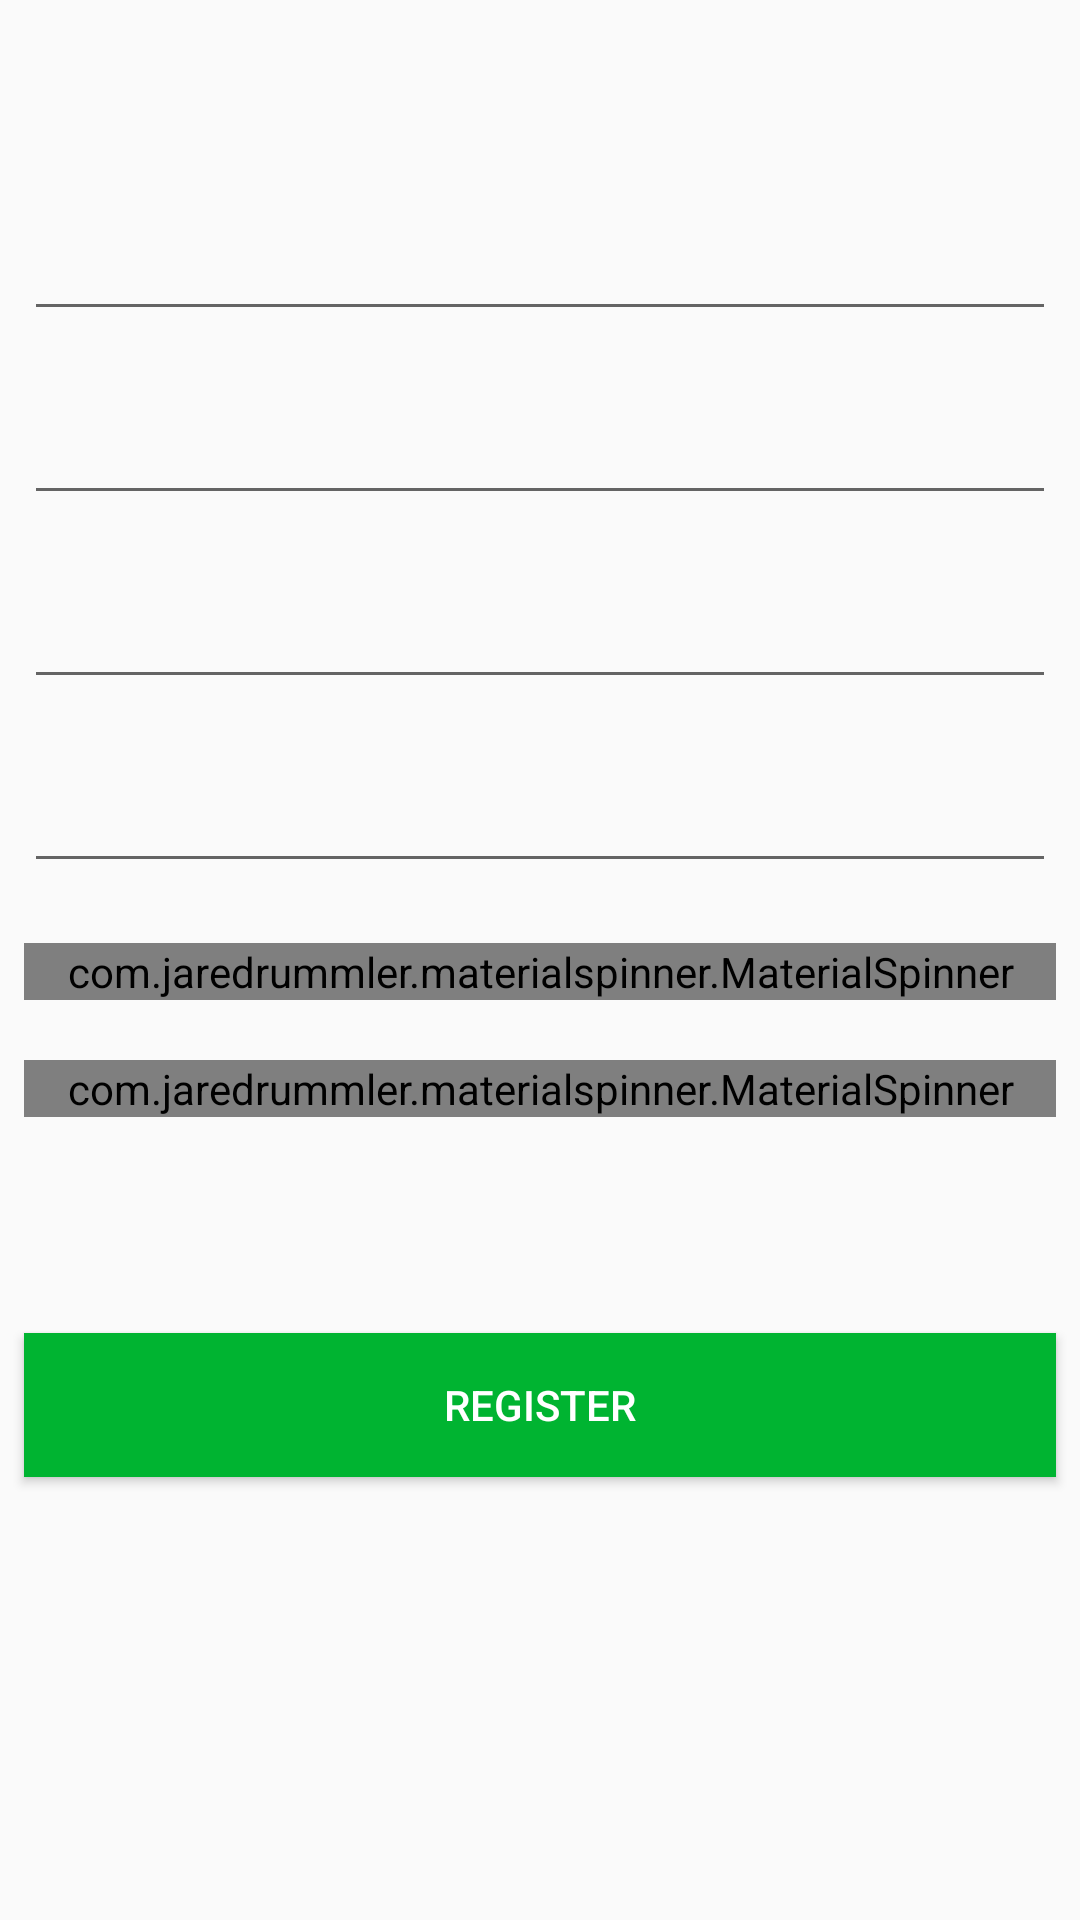

Here is an Android app screen rendered from its layout file. Give the layout XML and the strings, colors and styles it references.
<!-- AndroidManifest.xml: application theme AppTheme -->
<!-- res/layout/activity_register.xml -->
<?xml version="1.0" encoding="utf-8"?>
<androidx.constraintlayout.widget.ConstraintLayout xmlns:android="http://schemas.android.com/apk/res/android"
    xmlns:app="http://schemas.android.com/apk/res-auto"
    xmlns:tools="http://schemas.android.com/tools"
    android:layout_width="match_parent"
    android:layout_height="match_parent"
    tools:context=".registerActivity">

    <EditText
        android:id="@+id/etregname"
        android:layout_width="0dp"
        android:layout_height="wrap_content"
        android:layout_marginStart="8dp"
        android:layout_marginTop="69dp"
        android:layout_marginEnd="8dp"
        android:ems="10"
        android:inputType="textPersonName"
        app:layout_constraintEnd_toEndOf="parent"
        app:layout_constraintStart_toStartOf="parent"
        app:layout_constraintTop_toTopOf="parent" />

    <EditText
        android:id="@+id/etregpass"
        android:layout_width="0dp"
        android:layout_height="wrap_content"
        android:layout_marginStart="8dp"
        android:layout_marginTop="20dp"
        android:layout_marginEnd="8dp"
        android:ems="10"
        android:inputType="textPersonName|text|textPassword"
        app:layout_constraintEnd_toEndOf="parent"
        app:layout_constraintStart_toStartOf="parent"
        app:layout_constraintTop_toBottomOf="@+id/etregphone" />

    <EditText
        android:id="@+id/etregphone"
        android:layout_width="0dp"
        android:layout_height="wrap_content"
        android:layout_marginStart="8dp"
        android:layout_marginTop="20dp"
        android:layout_marginEnd="8dp"
        android:ems="10"
        android:inputType="phone"
        app:layout_constraintEnd_toEndOf="parent"
        app:layout_constraintStart_toStartOf="parent"
        app:layout_constraintTop_toBottomOf="@+id/etregname" />

    <com.jaredrummler.materialspinner.MaterialSpinner
        android:id="@+id/typeSpin"
        android:layout_width="0dp"
        android:layout_height="wrap_content"
        android:layout_marginStart="8dp"
        android:layout_marginTop="20dp"
        android:layout_marginEnd="8dp"
        android:shadowColor="@color/colorAccent"
        android:textColor="@color/colorPrimaryDark"
        app:layout_constraintEnd_toEndOf="parent"
        app:layout_constraintHorizontal_bias="0.0"
        app:layout_constraintStart_toStartOf="parent"
        app:layout_constraintTop_toBottomOf="@+id/etLocation" />

    <com.jaredrummler.materialspinner.MaterialSpinner
        android:id="@+id/roleSpin"
        android:layout_width="0dp"
        android:layout_height="wrap_content"
        android:layout_marginStart="8dp"
        android:layout_marginTop="20dp"
        android:layout_marginEnd="8dp"
        android:shadowColor="@color/colorAccent"
        android:textColor="@color/colorPrimaryDark"
        app:layout_constraintEnd_toEndOf="parent"
        app:layout_constraintHorizontal_bias="0.0"
        app:layout_constraintStart_toStartOf="parent"
        app:layout_constraintTop_toBottomOf="@+id/typeSpin" />

    <Button
        android:id="@+id/btnSignup"
        android:layout_width="0dp"
        android:layout_height="wrap_content"
        android:layout_marginStart="8dp"
        android:layout_marginTop="72dp"
        android:layout_marginEnd="8dp"
        android:background="@color/colorPrimary"
        android:text="Register"
        android:textColor="@color/white"
        app:layout_constraintEnd_toEndOf="parent"
        app:layout_constraintStart_toStartOf="parent"
        app:layout_constraintTop_toBottomOf="@+id/roleSpin" />

    <EditText
        android:id="@+id/etLocation"
        android:layout_width="0dp"
        android:layout_height="wrap_content"
        android:layout_marginStart="8dp"
        android:layout_marginTop="20dp"
        android:layout_marginEnd="8dp"
        android:ems="10"
        android:inputType="textPersonName"
        app:layout_constraintEnd_toEndOf="parent"
        app:layout_constraintStart_toStartOf="parent"
        app:layout_constraintTop_toBottomOf="@+id/etregpass" />
</androidx.constraintlayout.widget.ConstraintLayout>
<!-- resources referenced by this layout -->
<resources>
  <color name="colorAccent">#D81B60</color>
  <color name="colorPrimary">#00b431</color>
  <color name="colorPrimaryDark">#00711f</color>
  <color name="white">#FFFFFF</color>
  <style name="AppTheme" parent="Theme.AppCompat.Light.NoActionBar">
          
          <item name="colorPrimary">@color/colorPrimary</item>
          <item name="colorPrimaryDark">@color/colorPrimaryDark</item>
          <item name="colorAccent">@color/colorAccent</item>
          <item name="windowActionBar">false</item>
          <item name="windowNoTitle">true</item>
          <item name="android:windowActivityTransitions">true</item>
      </style>
</resources>
